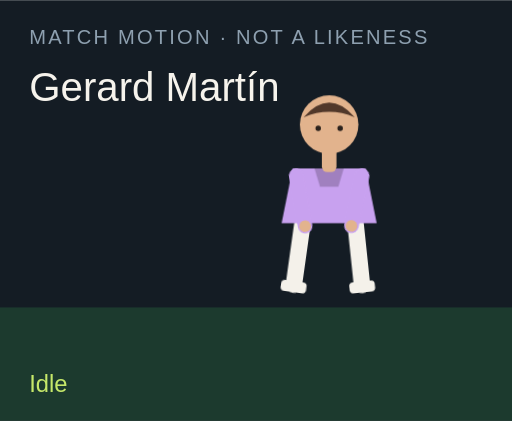
t = 0.00 s
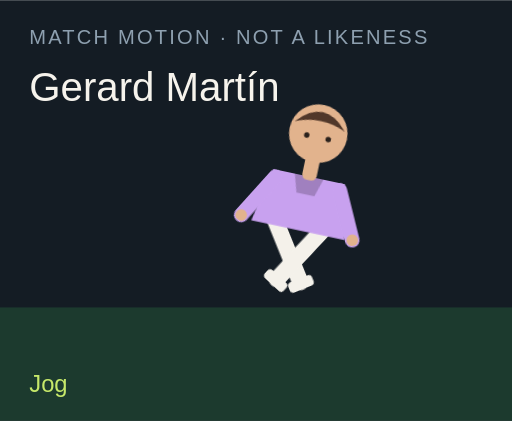
t = 1.50 s
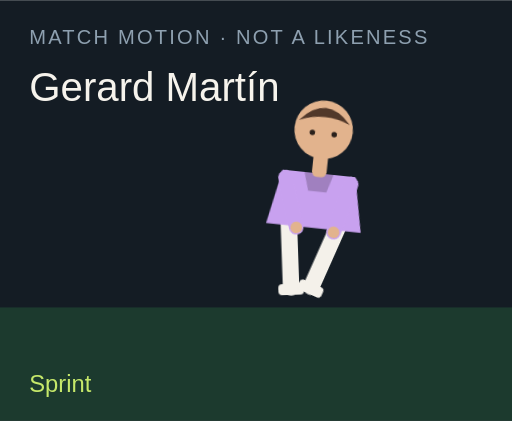
t = 3.00 s
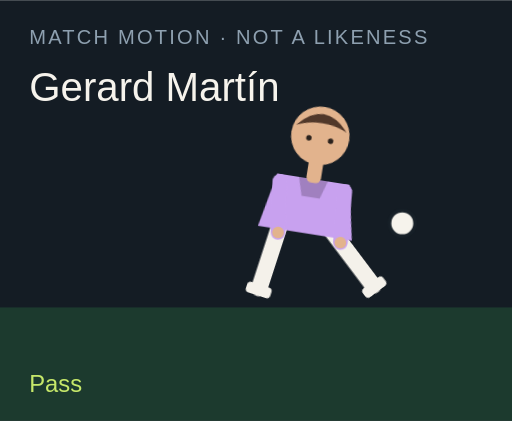
t = 4.50 s
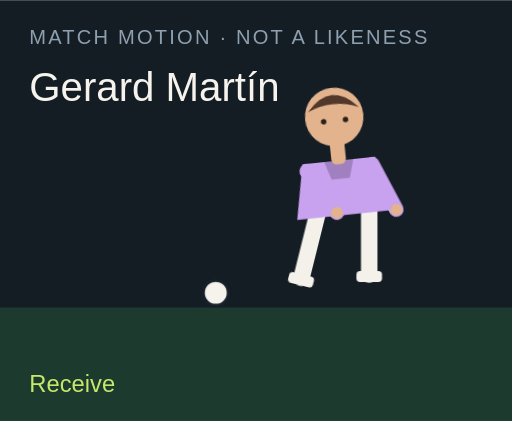
t = 6.00 s
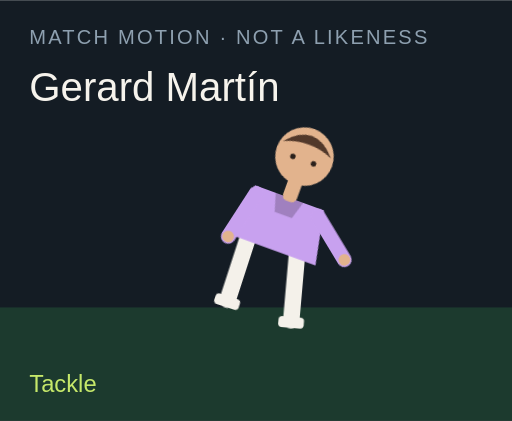
t = 7.50 s

The animated SVG that drew these frames (rendered in a browser with its animation timeline set to each time). Animation: 18 CSS @keyframes rules; one cycle of 9.00 s, repeats indefinitely.

<?xml version="1.0" encoding="UTF-8"?>
<svg xmlns="http://www.w3.org/2000/svg" viewBox="0 0 280 230" role="img">
  <style>@media (prefers-reduced-motion: reduce){animate,animateTransform{display:none}}</style>
  <rect width="280" height="230" fill="#141c24"/>
  <rect y="168" width="280" height="62" fill="#1c3a2e"/>
  <text x="16" y="24" fill="#8ea0b0" font-family="Arial,sans-serif" font-size="11" letter-spacing="1.2">MATCH MOTION · NOT A LIKENESS</text>
  <text x="16" y="55" fill="#f6f3ec" font-family="Impact,sans-serif" font-size="22">Gerard Martín</text>
  <circle r="7" fill="#f6f3ec" stroke="#172028" stroke-width="2" id="motion-28458" cx="150" cy="160" opacity="0">
    
    
    
  </circle>
  <g transform="translate(132 40)">
    <g id="motion-28480" transform="rotate(0 48 90)">
      
      <g id="motion-28482" transform="translate(0 0)">
        
        <g transform="translate(34 78)"><g id="motion-28484" transform="rotate(8)"><path d="M0 0 V38" stroke="#f4f1ea" stroke-width="9" stroke-linecap="round"/><rect x="-7" y="36" width="14" height="6" rx="2" fill="#f4f1ea"/></g></g>
        <g transform="translate(62 78)"><g id="motion-28486" transform="rotate(-6)"><path d="M0 0 V38" stroke="#f4f1ea" stroke-width="9" stroke-linecap="round"/><rect x="-7" y="36" width="14" height="6" rx="2" fill="#f4f1ea"/></g></g>
        <path d="M28 52 h40 l6 30 H22 Z" fill="#c8a1ef"/>
        <path d="M40 52 h16 l-3 10 H43 Z" fill="#000" opacity=".2"/>
        <g transform="translate(30 56)"><g id="motion-28488" transform="rotate(-10)"><path d="M0 0 V28" stroke="#c8a1ef" stroke-width="8" stroke-linecap="round"/><circle cx="0" cy="28" r="3.2" fill="#e2b38d"/></g></g>
        <g transform="translate(66 56)"><g id="motion-28490" transform="rotate(12)"><path d="M0 0 V28" stroke="#c8a1ef" stroke-width="8" stroke-linecap="round"/><circle cx="0" cy="28" r="3.2" fill="#e2b38d"/></g></g>
        <rect x="44" y="40" width="8" height="14" rx="3" fill="#e2b38d"/>
        <circle cx="48" cy="28" r="16" fill="#e2b38d"/>
        <path d="M34 24 Q48 8 62 24 Q48 18 34 24" fill="#51382a"/>
        <circle cx="42" cy="30" r="1.5" fill="#2a211c"/><circle cx="54" cy="30" r="1.5" fill="#2a211c"/>
      </g>
    </g>
  </g>
  <text x="16" y="214" fill="#c6e86a" font-family="Arial,sans-serif" font-size="13" opacity="1" id="motion-28462">Idle</text><text x="16" y="214" fill="#c6e86a" font-family="Arial,sans-serif" font-size="13" opacity="0" id="motion-28464">Jog</text><text x="16" y="214" fill="#c6e86a" font-family="Arial,sans-serif" font-size="13" opacity="0" id="motion-28466">Sprint</text><text x="16" y="214" fill="#c6e86a" font-family="Arial,sans-serif" font-size="13" opacity="0" id="motion-28468">Dribble</text><text x="16" y="214" fill="#c6e86a" font-family="Arial,sans-serif" font-size="13" opacity="0" id="motion-28470">Pass</text><text x="16" y="214" fill="#c6e86a" font-family="Arial,sans-serif" font-size="13" opacity="0" id="motion-28472">Shoot</text><text x="16" y="214" fill="#c6e86a" font-family="Arial,sans-serif" font-size="13" opacity="0" id="motion-28474">Receive</text><text x="16" y="214" fill="#c6e86a" font-family="Arial,sans-serif" font-size="13" opacity="0" id="motion-28476">Tackle</text><text x="16" y="214" fill="#c6e86a" font-family="Arial,sans-serif" font-size="13" opacity="0" id="motion-28478">Point</text>
<style>@keyframes track-28459{0%{cx:150px}11.1%{cx:156px}22.2%{cx:164px}33.300000000000004%{cx:142px}44.4%{cx:190px}55.60000000000001%{cx:250px}66.7%{cx:118px}77.8%{cx:150px}88.9%{cx:150px}100%{cx:150px}}@keyframes track-28460{0%{cy:160px}11.1%{cy:158px}22.2%{cy:154px}33.300000000000004%{cy:156px}44.4%{cy:148px}55.60000000000001%{cy:96px}66.7%{cy:160px}77.8%{cy:160px}88.9%{cy:160px}100%{cy:160px}}@keyframes track-28461{0%{opacity:0}11.1%{opacity:0}22.2%{opacity:0}33.300000000000004%{opacity:1}44.4%{opacity:1}55.60000000000001%{opacity:1}66.7%{opacity:1}77.8%{opacity:0}88.9%{opacity:0}100%{opacity:0}}@keyframes track-28463{0%{opacity:1}11.1%{opacity:0}22.2%{opacity:0}33.300000000000004%{opacity:0}44.4%{opacity:0}55.60000000000001%{opacity:0}66.7%{opacity:0}77.8%{opacity:0}88.9%{opacity:0}100%{opacity:1}}@keyframes track-28465{0%{opacity:0}11.1%{opacity:1}22.2%{opacity:0}33.300000000000004%{opacity:0}44.4%{opacity:0}55.60000000000001%{opacity:0}66.7%{opacity:0}77.8%{opacity:0}88.9%{opacity:0}100%{opacity:0}}@keyframes track-28467{0%{opacity:0}11.1%{opacity:0}22.2%{opacity:1}33.300000000000004%{opacity:0}44.4%{opacity:0}55.60000000000001%{opacity:0}66.7%{opacity:0}77.8%{opacity:0}88.9%{opacity:0}100%{opacity:0}}@keyframes track-28469{0%{opacity:0}11.1%{opacity:0}22.2%{opacity:0}33.300000000000004%{opacity:1}44.4%{opacity:0}55.60000000000001%{opacity:0}66.7%{opacity:0}77.8%{opacity:0}88.9%{opacity:0}100%{opacity:0}}@keyframes track-28471{0%{opacity:0}11.1%{opacity:0}22.2%{opacity:0}33.300000000000004%{opacity:0}44.4%{opacity:1}55.60000000000001%{opacity:0}66.7%{opacity:0}77.8%{opacity:0}88.9%{opacity:0}100%{opacity:0}}@keyframes track-28473{0%{opacity:0}11.1%{opacity:0}22.2%{opacity:0}33.300000000000004%{opacity:0}44.4%{opacity:0}55.60000000000001%{opacity:1}66.7%{opacity:0}77.8%{opacity:0}88.9%{opacity:0}100%{opacity:0}}@keyframes track-28475{0%{opacity:0}11.1%{opacity:0}22.2%{opacity:0}33.300000000000004%{opacity:0}44.4%{opacity:0}55.60000000000001%{opacity:0}66.7%{opacity:1}77.8%{opacity:0}88.9%{opacity:0}100%{opacity:0}}@keyframes track-28477{0%{opacity:0}11.1%{opacity:0}22.2%{opacity:0}33.300000000000004%{opacity:0}44.4%{opacity:0}55.60000000000001%{opacity:0}66.7%{opacity:0}77.8%{opacity:1}88.9%{opacity:0}100%{opacity:0}}@keyframes track-28479{0%{opacity:0}11.1%{opacity:0}22.2%{opacity:0}33.300000000000004%{opacity:0}44.4%{opacity:0}55.60000000000001%{opacity:0}66.7%{opacity:0}77.8%{opacity:0}88.9%{opacity:1}100%{opacity:0}}@keyframes track-28481{0%{transform:rotate(0deg)}11.1%{transform:rotate(8deg)}22.2%{transform:rotate(16deg)}33.300000000000004%{transform:rotate(6deg)}44.4%{transform:rotate(4deg)}55.60000000000001%{transform:rotate(14deg)}66.7%{transform:rotate(-6deg)}77.8%{transform:rotate(34deg)}88.9%{transform:rotate(6deg)}100%{transform:rotate(0deg)}}@keyframes track-28483{0%{transform:translate(0px,0px)}11.1%{transform:translate(0px,-3px)}22.2%{transform:translate(0px,-6px)}33.300000000000004%{transform:translate(0px,-2px)}44.4%{transform:translate(0px,2px)}55.60000000000001%{transform:translate(0px,-4px)}66.7%{transform:translate(0px,1px)}77.8%{transform:translate(0px,10px)}88.9%{transform:translate(0px,-4px)}100%{transform:translate(0px,0px)}}@keyframes track-28485{0%{transform:rotate(8deg)}11.1%{transform:rotate(-26deg)}22.2%{transform:rotate(-42deg)}33.300000000000004%{transform:rotate(-8deg)}44.4%{transform:rotate(6deg)}55.60000000000001%{transform:rotate(12deg)}66.7%{transform:rotate(20deg)}77.8%{transform:rotate(-8deg)}88.9%{transform:rotate(4deg)}100%{transform:rotate(8deg)}}@keyframes track-28487{0%{transform:rotate(-6deg)}11.1%{transform:rotate(24deg)}22.2%{transform:rotate(38deg)}33.300000000000004%{transform:rotate(18deg)}44.4%{transform:rotate(-38deg)}55.60000000000001%{transform:rotate(-54deg)}66.7%{transform:rotate(6deg)}77.8%{transform:rotate(-22deg)}88.9%{transform:rotate(-8deg)}100%{transform:rotate(-6deg)}}@keyframes track-28489{0%{transform:rotate(-10deg)}11.1%{transform:rotate(24deg)}22.2%{transform:rotate(36deg)}33.300000000000004%{transform:rotate(-18deg)}44.4%{transform:rotate(10deg)}55.60000000000001%{transform:rotate(-24deg)}66.7%{transform:rotate(-30deg)}77.8%{transform:rotate(12deg)}88.9%{transform:rotate(14deg)}100%{transform:rotate(-10deg)}}@keyframes track-28491{0%{transform:rotate(12deg)}11.1%{transform:rotate(-20deg)}22.2%{transform:rotate(-32deg)}33.300000000000004%{transform:rotate(14deg)}44.4%{transform:rotate(-26deg)}55.60000000000001%{transform:rotate(18deg)}66.7%{transform:rotate(-22deg)}77.8%{transform:rotate(-6deg)}88.9%{transform:rotate(-96deg)}100%{transform:rotate(12deg)}}@media(prefers-reduced-motion:no-preference){#motion-28458{animation:track-28459 9s linear infinite both,track-28460 9s linear infinite both,track-28461 9s steps(1,end) infinite both}#motion-28462{animation:track-28463 9s steps(1,end) infinite both}#motion-28464{animation:track-28465 9s steps(1,end) infinite both}#motion-28466{animation:track-28467 9s steps(1,end) infinite both}#motion-28468{animation:track-28469 9s steps(1,end) infinite both}#motion-28470{animation:track-28471 9s steps(1,end) infinite both}#motion-28472{animation:track-28473 9s steps(1,end) infinite both}#motion-28474{animation:track-28475 9s steps(1,end) infinite both}#motion-28476{animation:track-28477 9s steps(1,end) infinite both}#motion-28478{animation:track-28479 9s steps(1,end) infinite both}#motion-28480{animation:track-28481 9s linear infinite both}#motion-28482{animation:track-28483 9s linear infinite both}#motion-28484{animation:track-28485 9s linear infinite both}#motion-28486{animation:track-28487 9s linear infinite both}#motion-28488{animation:track-28489 9s linear infinite both}#motion-28490{animation:track-28491 9s linear infinite both}}</style></svg>
